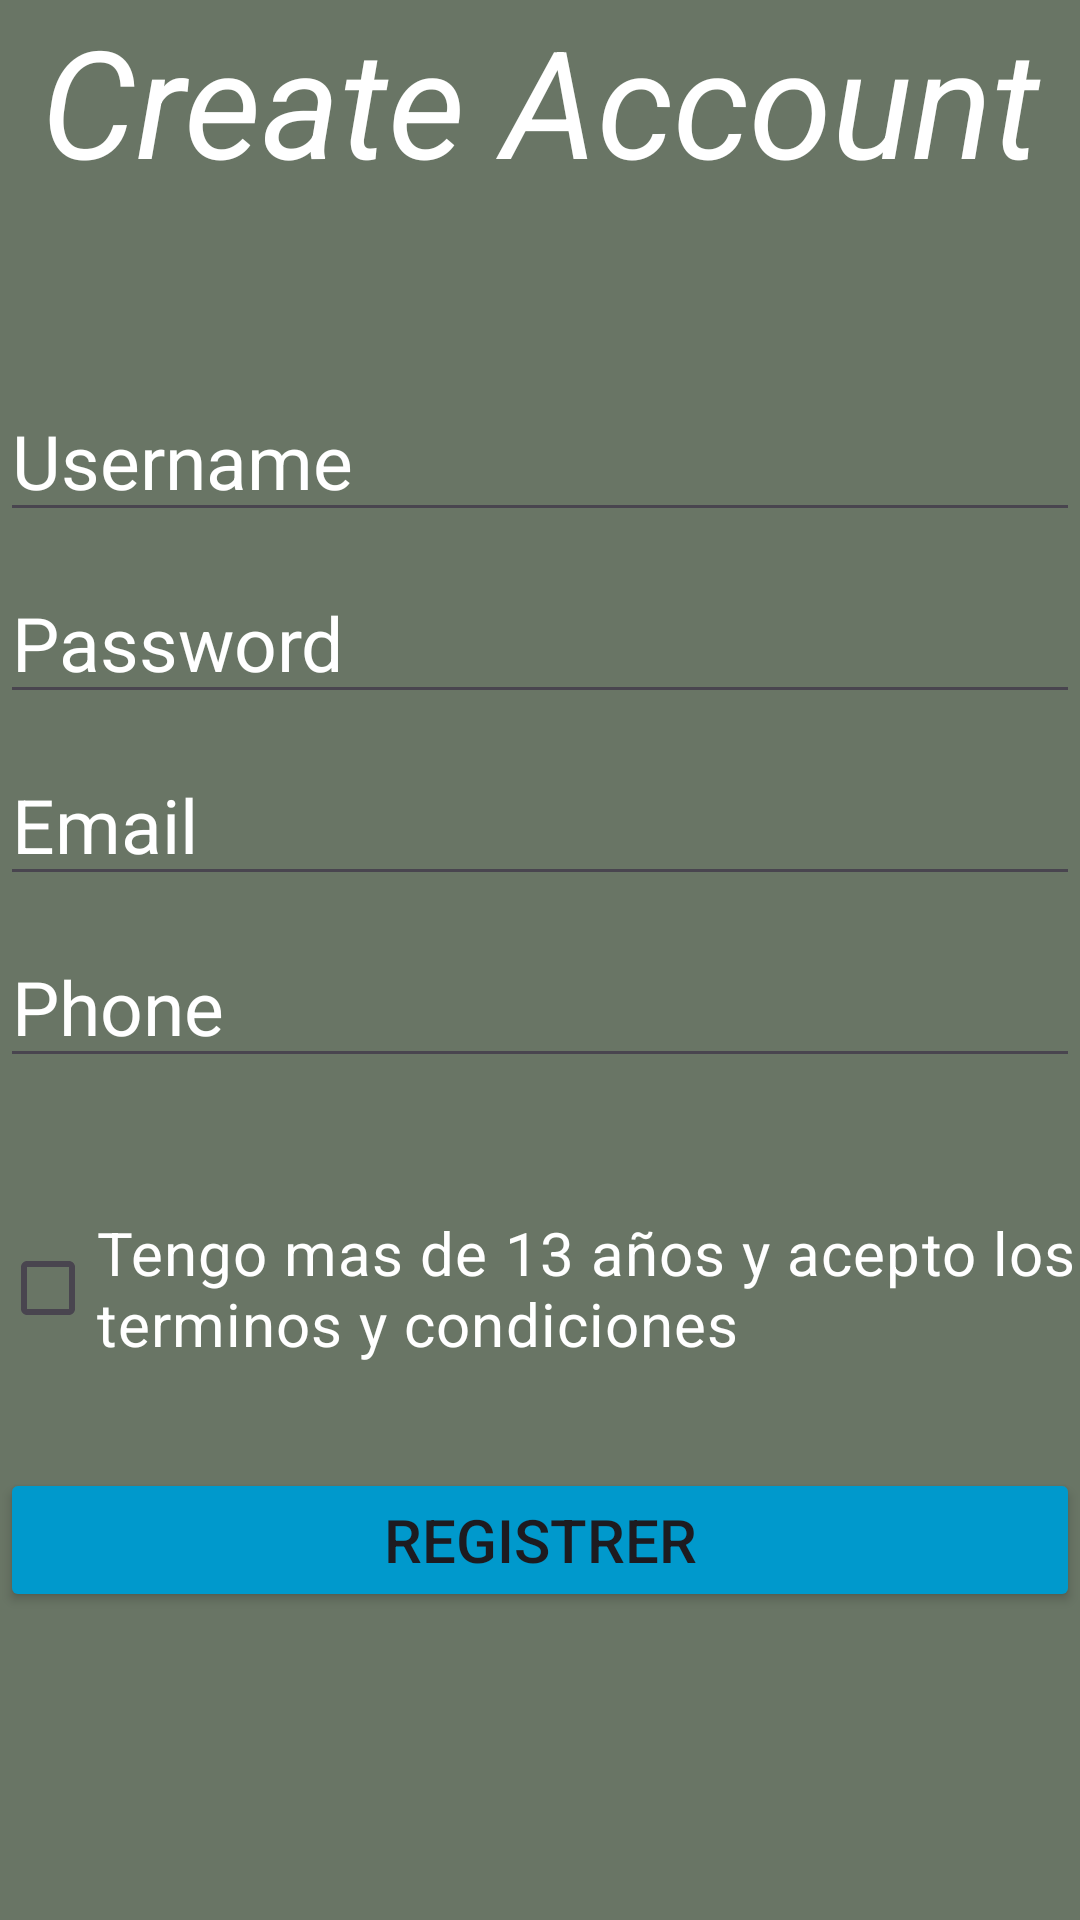

Android layout source for this screen:
<!-- AndroidManifest.xml: application theme Theme.VideoGamesLibrary -->
<!-- res/layout/activity_registrer.xml -->
<?xml version="1.0" encoding="utf-8"?>
<androidx.constraintlayout.widget.ConstraintLayout xmlns:android="http://schemas.android.com/apk/res/android"
    xmlns:app="http://schemas.android.com/apk/res-auto"
    xmlns:tools="http://schemas.android.com/tools"
    android:id="@+id/main"
    android:layout_width="match_parent"
    android:layout_height="match_parent"
    android:background="#697565"
    tools:context=".RegistrerActivity">

    <LinearLayout
        android:layout_width="wrap_content"
        android:layout_height="match_parent"
        android:orientation="vertical"
        app:layout_constraintBottom_toBottomOf="parent"
        app:layout_constraintEnd_toEndOf="parent"
        app:layout_constraintStart_toStartOf="parent">

        <TextView
            android:id="@+id/txtCreateAccount"
            android:layout_width="match_parent"
            android:layout_height="wrap_content"
            android:layout_marginBottom="60dp"
            android:text="Create Account"
            android:textAppearance="@color/material_dynamic_secondary10"
            android:textSize="150px"
            android:textStyle="italic"
            android:textColor="@color/white"
            android:textAlignment="center"
            />

        <EditText
            android:id="@+id/inputUserName"
            android:layout_width="match_parent"
            android:layout_height="wrap_content"
            android:layout_marginBottom="10dp"
            android:ems="10"
            android:hint="Username"
            android:textColorHint="@color/white"
            android:inputType="text"
            android:textSize="25dp" />

        <EditText
            android:id="@+id/inputPassword"
            android:layout_width="match_parent"
            android:layout_height="wrap_content"
            android:layout_marginBottom="10dp"
            android:ems="10"
            android:hint="Password"
            android:inputType="textPassword"
            android:textColorHint="@color/white"
            android:textSize="25dp" />

        <EditText
            android:id="@+id/inputEmail"
            android:layout_width="match_parent"
            android:layout_height="wrap_content"
            android:layout_marginBottom="10dp"
            android:ems="10"
            android:hint="Email"
            android:inputType="textEmailAddress"
            android:textColorHint="@color/white"
            android:textSize="25dp" />

        <EditText
            android:id="@+id/inputPhone"
            android:layout_width="match_parent"
            android:layout_height="wrap_content"
            android:layout_marginBottom="10dp"
            android:ems="10"
            android:hint="Phone"
            android:inputType="phone"
            android:textColorHint="@color/white"
            android:textSize="25dp" />

        <CheckBox
            android:id="@+id/cBTerms"
            android:layout_width="wrap_content"
            android:layout_height="120dp"
            android:text="Tengo mas de 13 años y acepto los terminos y condiciones"
            android:textSize="60px"
            android:textColor="@color/white"/>


        <Button
            android:id="@+id/btnRegistrerAccount"
            android:layout_width="match_parent"
            android:layout_height="wrap_content"
            android:text="Registrer"
            android:textSize="60px"
            android:backgroundTint="@android:color/holo_blue_dark"
            />

    </LinearLayout>
</androidx.constraintlayout.widget.ConstraintLayout>
<!-- resources referenced by this layout -->
<resources>
  <style name="Theme.VideoGamesLibrary" parent="Base.Theme.VideoGamesLibrary" />
  <style name="Base.Theme.VideoGamesLibrary" parent="Theme.Material3.DayNight.NoActionBar">
          
          
      </style>
  <!-- not gathered from this repository: default colours our renderer supplied (Android Studio template values) -->
  <color name="white">#FFFFFFFF</color>
</resources>
